Dataset: IMAGE--CLASSIFICATION (GitHub, svneha/IMAGE--CLASSIFICATION). Classes: cat, dog.

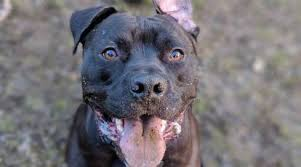
Label: dog

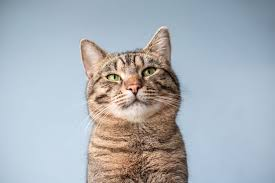
Label: cat

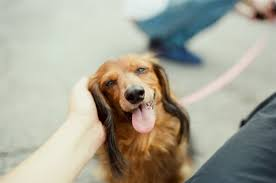
Label: dog

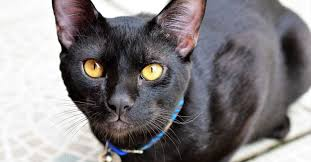
Label: cat

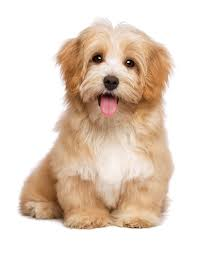
Label: dog

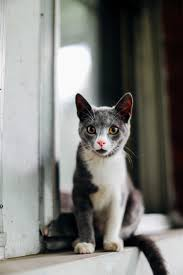
Label: cat
